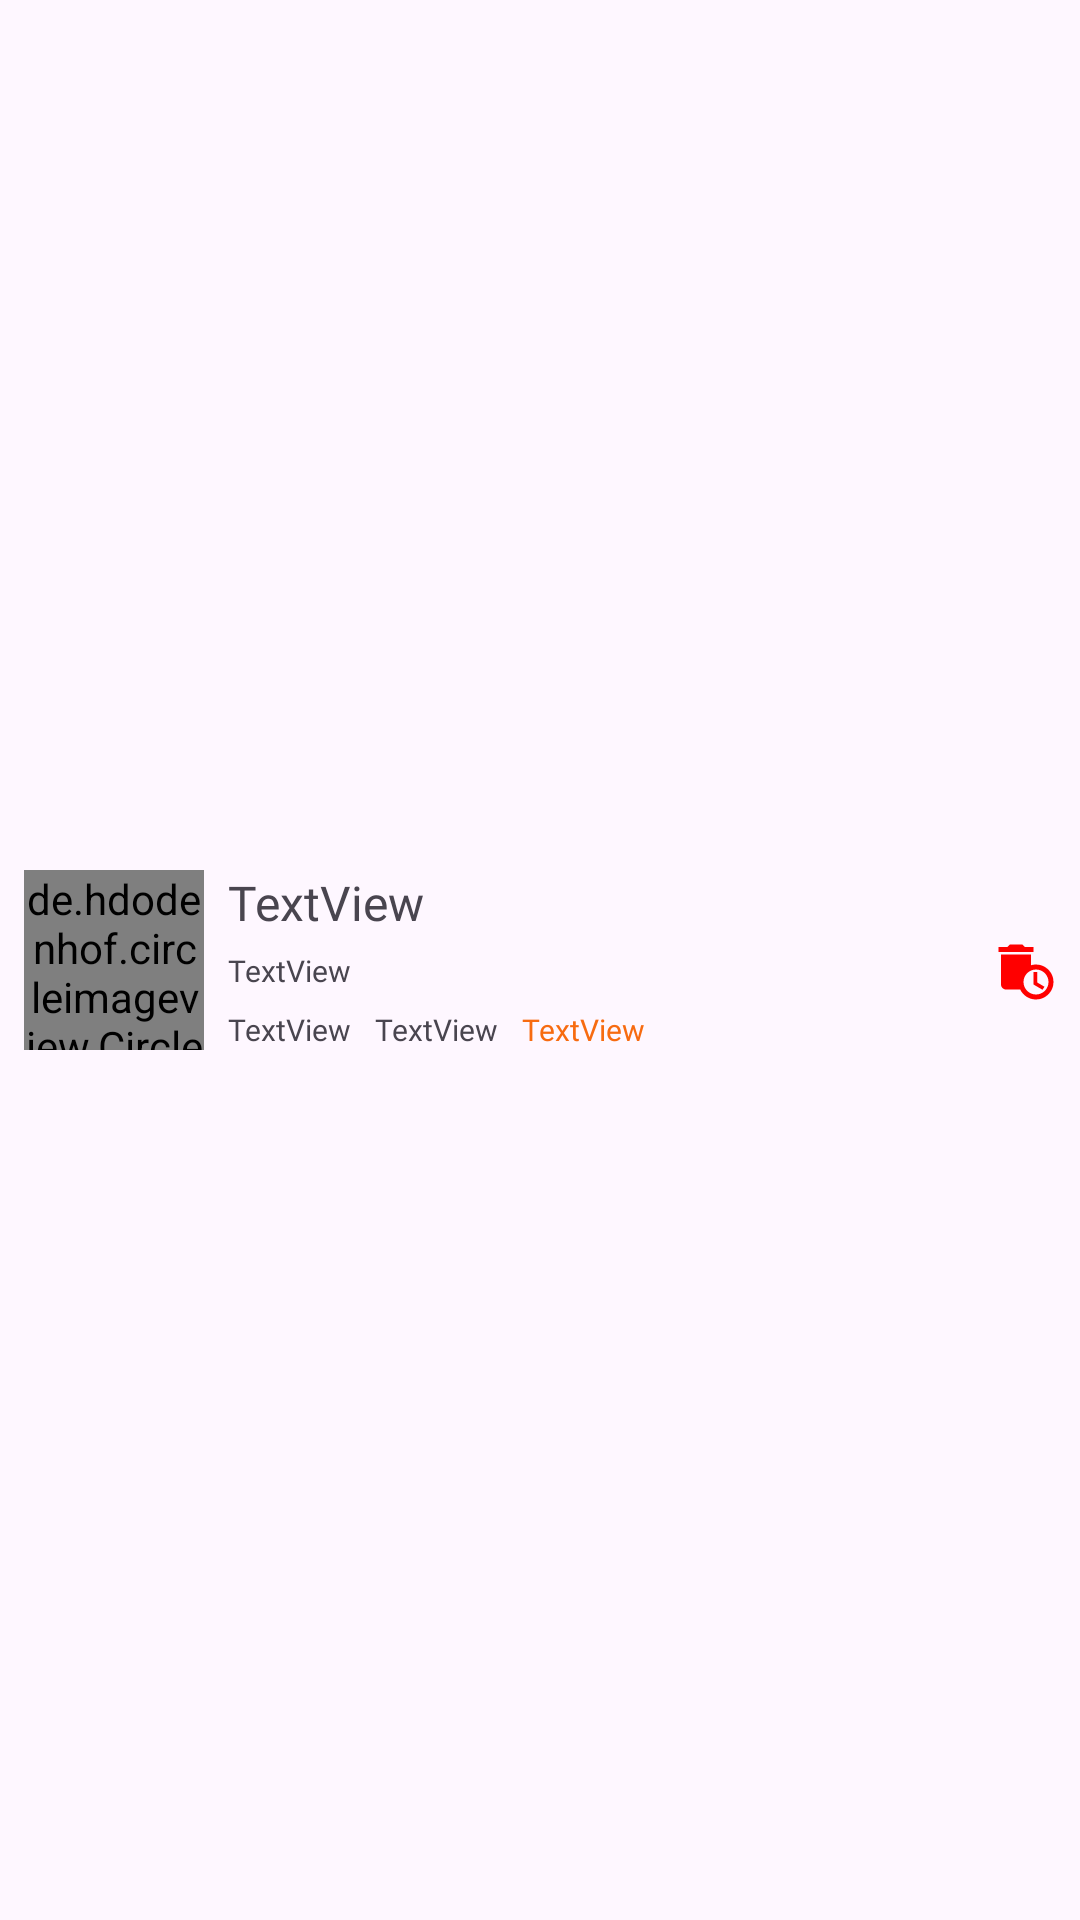

Reconstruct the res/layout file that produces this screen, plus the resources it refers to.
<!-- AndroidManifest.xml: application theme Theme.EvenroWorkers -->
<!-- res/layout/invoice_item.xml -->
<?xml version="1.0" encoding="utf-8"?>
<androidx.constraintlayout.widget.ConstraintLayout xmlns:android="http://schemas.android.com/apk/res/android"
    xmlns:app="http://schemas.android.com/apk/res-auto"
    xmlns:tools="http://schemas.android.com/tools"
    android:layout_width="match_parent"
    android:layout_height="wrap_content">

    <FrameLayout
        android:id="@+id/frameLayout"
        android:layout_width="60dp"
        android:layout_height="60dp"
        android:layout_marginStart="8dp"
        android:layout_marginTop="8dp"
        android:layout_marginBottom="8dp"
        app:layout_constraintBottom_toBottomOf="parent"
        app:layout_constraintStart_toStartOf="parent"
        app:layout_constraintTop_toTopOf="parent">

        <de.hdodenhof.circleimageview.CircleImageView
            android:id="@+id/event_img"
            android:layout_width="match_parent"
            android:layout_height="match_parent"
            app:srcCompat="@drawable/shape_cricule" />
    </FrameLayout>

    <TextView
        android:id="@+id/event_name"
        android:layout_width="0dp"
        android:layout_height="wrap_content"
        android:layout_marginStart="8dp"
        android:layout_marginEnd="16dp"
        android:fontFamily="@font/inter_semi_bold"
        android:text="TextView"
        android:textSize="16sp"
        app:layout_constraintEnd_toStartOf="@+id/expire_event_delete_button"
        app:layout_constraintStart_toEndOf="@+id/frameLayout"
        app:layout_constraintTop_toTopOf="@+id/frameLayout" />

    <TextView
        android:id="@+id/event_dates"
        android:layout_width="wrap_content"
        android:layout_height="wrap_content"
        android:layout_marginStart="8dp"
        android:fontFamily="@font/inter_semi_bold"
        android:text="TextView"
        android:textSize="10sp"
        app:layout_constraintBottom_toBottomOf="@+id/frameLayout"
        app:layout_constraintStart_toEndOf="@+id/frameLayout" />

    <TextView
        android:id="@+id/event_times"
        android:layout_width="wrap_content"
        android:layout_height="wrap_content"
        android:layout_marginStart="8dp"
        android:layout_marginTop="5dp"
        android:fontFamily="@font/inter_semi_bold"
        android:text="TextView"
        android:textSize="10sp"
        app:layout_constraintStart_toEndOf="@+id/frameLayout"
        app:layout_constraintTop_toBottomOf="@+id/event_name" />

    <TextView
        android:id="@+id/event_prices"
        android:layout_width="wrap_content"
        android:layout_height="wrap_content"
        android:layout_marginStart="8dp"
        android:fontFamily="@font/inter_semi_bold"
        android:text="TextView"
        android:textSize="10sp"
        app:layout_constraintBottom_toBottomOf="@+id/event_dates"
        app:layout_constraintStart_toEndOf="@+id/event_dates"
        app:layout_constraintTop_toTopOf="@+id/event_dates" />

    <TextView
        android:id="@+id/event_qtys"
        android:layout_width="0dp"
        android:layout_height="wrap_content"
        android:layout_marginStart="8dp"
        android:fontFamily="@font/inter_semi_bold"
        android:gravity="start"
        android:text="TextView"
        android:textColor="@color/main_color"
        android:textSize="10sp"
        app:layout_constraintBottom_toBottomOf="@+id/event_prices"
        app:layout_constraintEnd_toEndOf="@+id/event_name"
        app:layout_constraintStart_toEndOf="@+id/event_prices"
        app:layout_constraintTop_toTopOf="@+id/event_prices" />

    <ImageView
        android:id="@+id/expire_event_delete_button"
        android:layout_width="wrap_content"
        android:layout_height="wrap_content"
        android:layout_marginTop="8dp"
        android:layout_marginEnd="8dp"
        android:tint="#FF0000"
        app:layout_constraintBottom_toBottomOf="@+id/event_qtys"
        app:layout_constraintEnd_toEndOf="parent"
        app:layout_constraintTop_toTopOf="@+id/event_name"
        app:srcCompat="@drawable/delete" />
</androidx.constraintlayout.widget.ConstraintLayout>
<!-- resources referenced by this layout -->
<resources>
  <color name="main_color">#f76b10</color>
  <!-- drawable delete (drawable) -->
  <vector xmlns:android="http://schemas.android.com/apk/res/android"
      android:height="20dp"
      android:tint="@color/main_color"
      android:viewportHeight="24"
      android:viewportWidth="24"
      android:width="20dp">
  
      <path
          android:fillColor="@android:color/white"
          android:pathData="M15,2l-3.5,0l-1,-1l-5,0l-1,1l-3.5,0l0,2l14,0z" />
  
      <path
          android:fillColor="@android:color/white"
          android:pathData="M16,9c-0.7,0 -1.37,0.1 -2,0.29V5H2v12c0,1.1 0.9,2 2,2h5.68c1.12,2.36 3.53,4 6.32,4c3.87,0 7,-3.13 7,-7C23,12.13 19.87,9 16,9zM16,21c-2.76,0 -5,-2.24 -5,-5s2.24,-5 5,-5s5,2.24 5,5S18.76,21 16,21z" />
  
      <path
          android:fillColor="@android:color/white"
          android:pathData="M16.5,12l-1.5,0l0,5l3.6,2.1l0.8,-1.2l-2.9,-1.7z" />
  
  </vector>
  <!-- drawable shape_cricule (drawable) -->
  <?xml version="1.0" encoding="utf-8"?>
  <shape xmlns:android="http://schemas.android.com/apk/res/android">
      <size
          android:height="40dp"
          android:width="40dp"/>
      <corners
          android:radius="40dp" />
      <solid android:color="@color/back_button"/>
  </shape>
  <style name="Theme.EvenroWorkers" parent="Base.Theme.EvenroWorkers" />
  <color name="back_button">#FFFFFFFF</color>
  <style name="Base.Theme.EvenroWorkers" parent="Theme.Material3.DayNight.NoActionBar">
          
          
      </style>
</resources>
